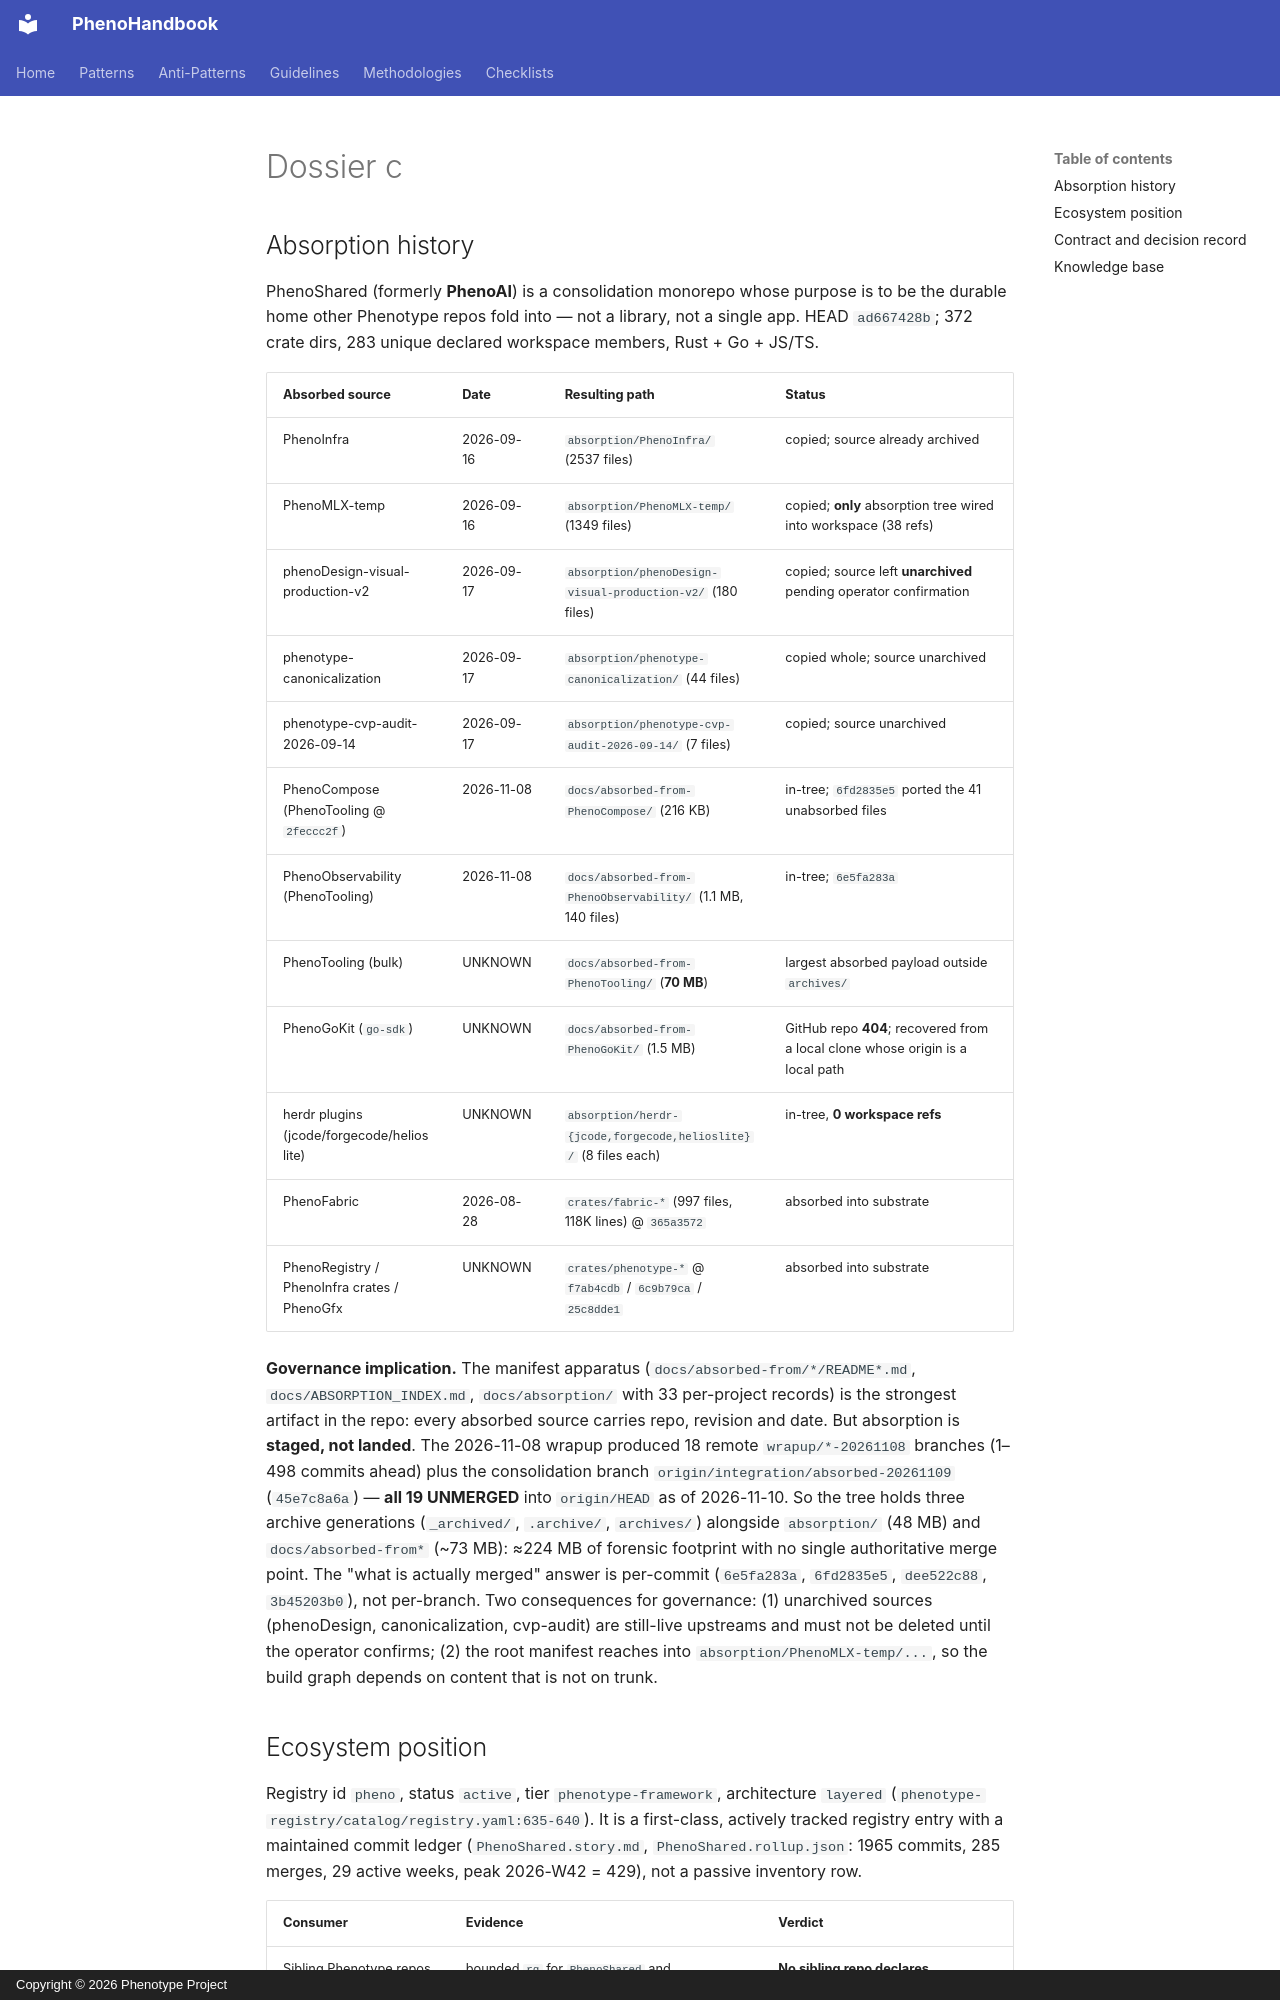

repository: KooshaPari/PhenoShared · page: audits/2026-11-10-forensic/parts/dossier-c/index.html · generator: mkdocs · copyright: Copyright © 2026 Phenotype Project

## Absorption history

PhenoShared (formerly **PhenoAI**) is a consolidation monorepo whose purpose is to be the durable home other Phenotype repos fold into — not a library, not a single app. HEAD `ad667428b`; 372 crate dirs, 283 unique declared workspace members, Rust + Go + JS/TS.

| Absorbed source | Date | Resulting path | Status |
|---|---|---|---|
| PhenoInfra | 2026-09-16 | `absorption/PhenoInfra/` (2537 files) | copied; source already archived |
| PhenoMLX-temp | 2026-09-16 | `absorption/PhenoMLX-temp/` (1349 files) | copied; **only** absorption tree wired into workspace (38 refs) |
| phenoDesign-visual-production-v2 | 2026-09-17 | `absorption/phenoDesign-visual-production-v2/` (180 files) | copied; source left **unarchived** pending operator confirmation |
| phenotype-canonicalization | 2026-09-17 | `absorption/phenotype-canonicalization/` (44 files) | copied whole; source unarchived |
| phenotype-cvp-audit-2026-09-14 | 2026-09-17 | `absorption/phenotype-cvp-audit-2026-09-14/` (7 files) | copied; source unarchived |
| PhenoCompose (PhenoTooling @ `2feccc2f`) | 2026-11-08 | `docs/absorbed-from-PhenoCompose/` (216 KB) | in-tree; `6fd2835e5` ported the 41 unabsorbed files |
| PhenoObservability (PhenoTooling) | 2026-11-08 | `docs/absorbed-from-PhenoObservability/` (1.1 MB, 140 files) | in-tree; `6e5fa283a` |
| PhenoTooling (bulk) | UNKNOWN | `docs/absorbed-from-PhenoTooling/` (**70 MB**) | largest absorbed payload outside `archives/` |
| PhenoGoKit (`go-sdk`) | UNKNOWN | `docs/absorbed-from-PhenoGoKit/` (1.5 MB) | GitHub repo **404**; recovered from a local clone whose origin is a local path |
| herdr plugins (jcode/forgecode/helioslite) | UNKNOWN | `absorption/herdr-{jcode,forgecode,helioslite}/` (8 files each) | in-tree, **0 workspace refs** |
| PhenoFabric | 2026-08-28 | `crates/fabric-*` (997 files, 118K lines) @ `365a3572` | absorbed into substrate |
| PhenoRegistry / PhenoInfra crates / PhenoGfx | UNKNOWN | `crates/phenotype-*` @ `f7ab4cdb` / `6c9b79ca` / `25c8dde1` | absorbed into substrate |

**Governance implication.** The manifest apparatus (`docs/absorbed-from/*/README*.md`, `docs/ABSORPTION_INDEX.md`, `docs/absorption/` with 33 per-project records) is the strongest artifact in the repo: every absorbed source carries repo, revision and date. But absorption is **staged, not landed**. The 2026-11-08 wrapup produced 18 remote `wrapup/*-20261108` branches (1–498 commits ahead) plus the consolidation branch `origin/integration/absorbed-20261109` (`45e7c8a6a`) — **all 19 UNMERGED** into `origin/HEAD` as of 2026-11-10. So the tree holds three archive generations (`_archived/`, `.archive/`, `archives/`) alongside `absorption/` (48 MB) and `docs/absorbed-from*` (~73 MB): ≈224 MB of forensic footprint with no single authoritative merge point. The "what is actually merged" answer is per-commit (`6e5fa283a`, `6fd2835e5`, `dee522c88`, `3b45203b0`), not per-branch. Two consequences for governance: (1) unarchived sources (phenoDesign, canonicalization, cvp-audit) are still-live upstreams and must not be deleted until the operator confirms; (2) the root manifest reaches into `absorption/PhenoMLX-temp/...`, so the build graph depends on content that is not on trunk.
